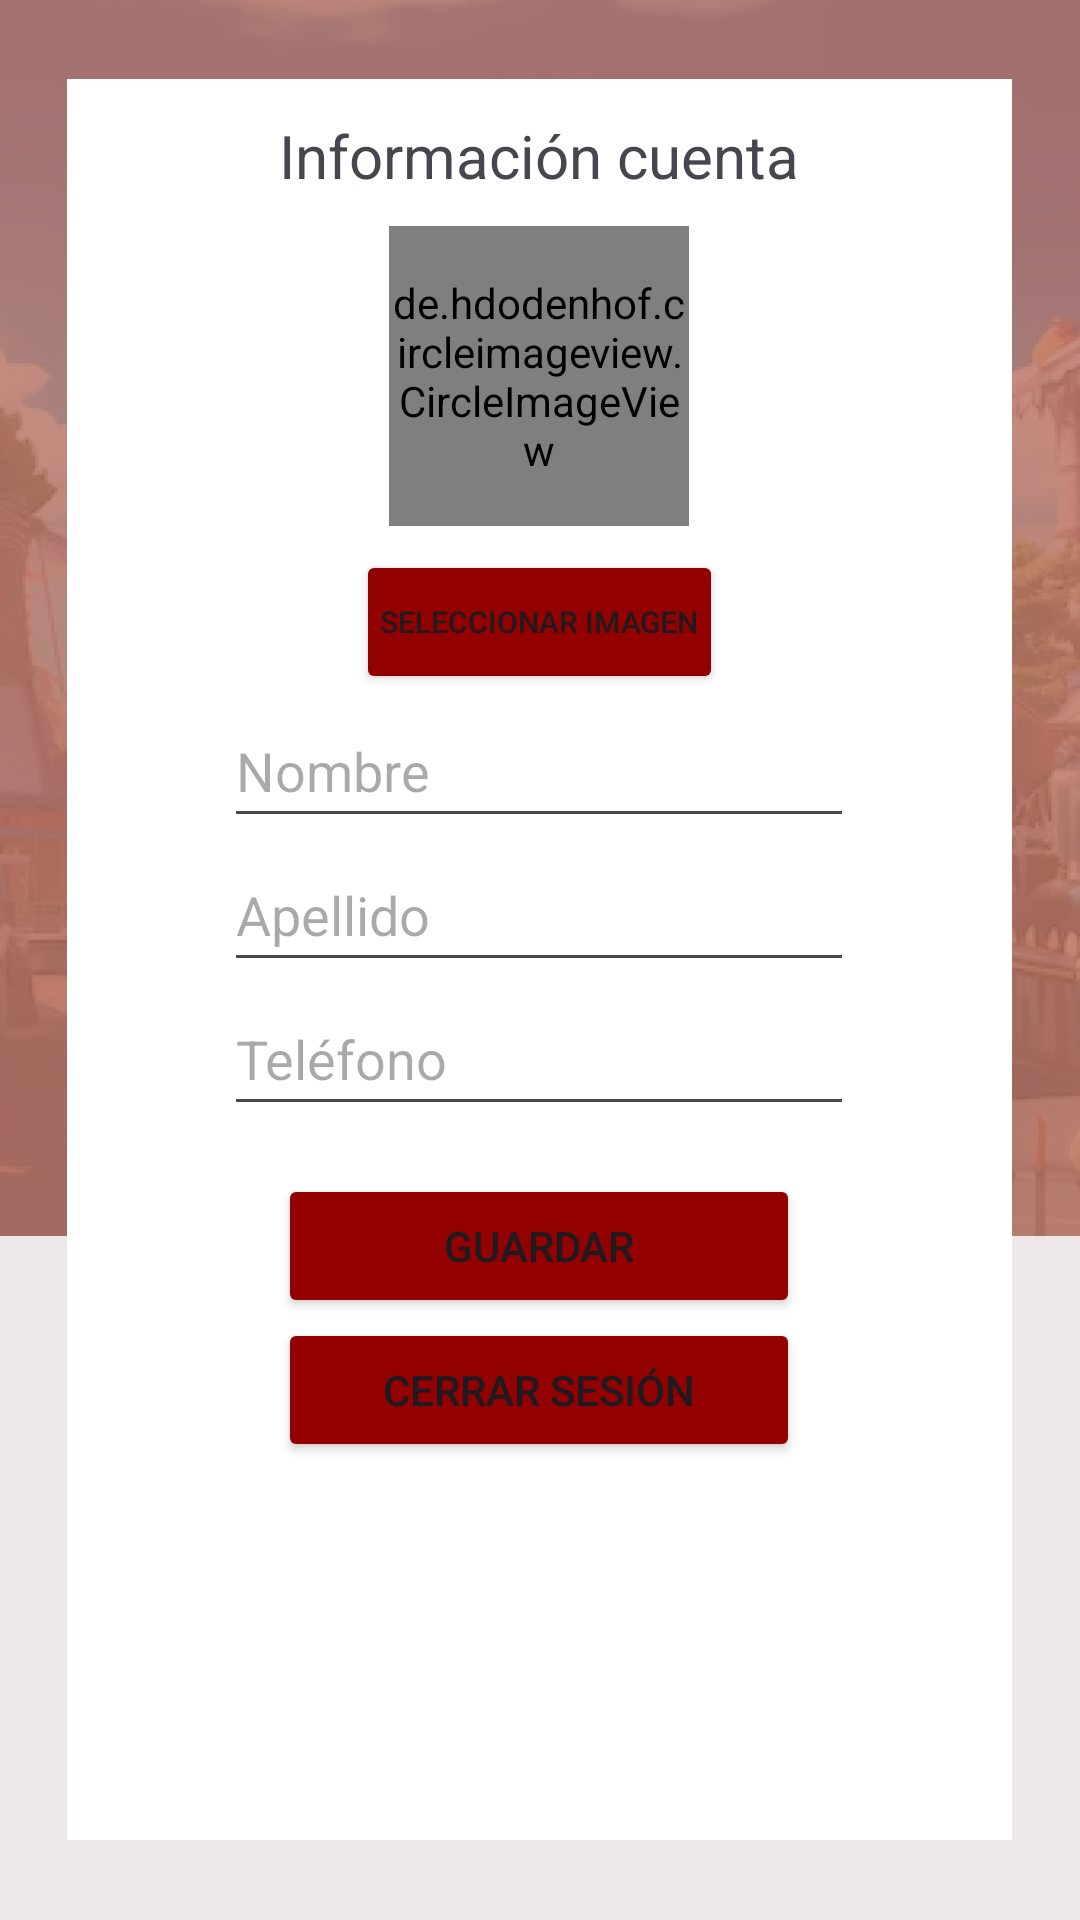

The Android layout XML behind this screen, and the referenced resources:
<!-- AndroidManifest.xml: application theme Theme.WaitLess_P1 -->
<!-- res/layout/activity_perfil.xml -->
<?xml version="1.0" encoding="utf-8"?>
<RelativeLayout
    xmlns:android="http://schemas.android.com/apk/res/android"
    xmlns:app="http://schemas.android.com/apk/res-auto"
    xmlns:tools="http://schemas.android.com/tools"
    android:layout_width="match_parent"
    android:layout_height="match_parent"
    tools:context=".Activities.PerfilActivity">

    <ImageView
        android:id="@+id/imagenParque"
        android:layout_width="match_parent"
        android:layout_height="412dp"
        android:scaleType="centerCrop"
        android:src="@drawable/parquediversiones" />

    <View
        android:id="@+id/fondoRojo"
        android:layout_width="match_parent"
        android:layout_height="412dp"
        android:background="@color/lightRed"/>

    <View
        android:id="@+id/fondoGris"
        android:layout_width="match_parent"
        android:layout_height="319dp"
        android:layout_below="@id/fondoRojo"
        android:layout_centerVertical="true"
        android:layout_marginTop="0dp"
        android:background="@color/Grey" />

    <LinearLayout
        android:id="@+id/cajaBlanca"
        android:layout_width="315dp"
        android:layout_height="587dp"
        android:layout_centerInParent="true"
        android:layout_centerHorizontal="true"
        android:layout_marginTop="-19dp"
        android:background="@color/white"
        android:orientation="vertical">

        <TextView
            android:id="@+id/informacionCuenta"
            android:layout_width="wrap_content"
            android:layout_height="wrap_content"
            android:text= "@string/informacion_cuenta"
            android:layout_gravity="center_horizontal"
            android:textSize="20sp"
            android:layout_marginBottom="10dp"
            android:layout_marginTop="12dp"/>

        <de.hdodenhof.circleimageview.CircleImageView
            android:id="@+id/imageViewContact"
            android:layout_width="100dp"
            android:layout_height="100dp"
            android:src="@drawable/contactos_de_google"
            android:layout_gravity="center_horizontal"
            />

        <Button
            android:id="@+id/buttonSelectImage"
            android:layout_width="wrap_content"
            android:layout_height="wrap_content"
            android:layout_gravity="center_horizontal"
            android:layout_marginTop="8dp"
            android:backgroundTint="@color/red"
            android:text="Seleccionar imagen"
            android:padding="8dp"
            android:textSize="10sp" />

        <EditText
            android:id="@+id/nombre"
            android:layout_width="wrap_content"
            android:layout_height="48dp"
            android:layout_gravity="center_horizontal"
            android:ems="10"
            android:inputType="text"
            android:hint="Nombre"
            />

        <EditText
            android:id="@+id/apellido"
            android:layout_width="wrap_content"
            android:layout_height="48dp"
            android:layout_gravity="center_horizontal"
            android:ems="10"
            android:inputType="text"
            android:hint="Apellido"
            />

        <EditText
            android:id="@+id/telefono"
            android:layout_width="wrap_content"
            android:layout_height="48dp"
            android:layout_gravity="center_horizontal"
            android:ems="10"
            android:inputType="text"
            android:hint="Teléfono"
            />

        <Button
            android:id="@+id/guardar"
            android:layout_width="174dp"
            android:layout_height="wrap_content"
            android:layout_gravity="center_horizontal"
            android:layout_marginTop="16dp"
            android:text="Guardar"
            android:backgroundTint="@color/red" />

        <Button
            android:id="@+id/cerrarSesion"
            android:layout_width="174dp"
            android:layout_height="wrap_content"
            android:layout_gravity="center_horizontal"
            android:text="@string/cerrar_sesion"
            android:backgroundTint="@color/red"/>

    </LinearLayout>

</RelativeLayout>
<!-- resources referenced by this layout -->
<resources>
  <color name="Grey">#D5EAE5E3</color>
  <color name="lightRed">#D5BC7867</color>
  <color name="red">#920000</color>
  <color name="white">#FFFFFFFF</color>
  <!-- drawable parquediversiones: png bitmap (drawable, 521851 bytes) -->
  <string name="cerrar_sesion">Cerrar sesión</string>
  <string name="informacion_cuenta">Información cuenta</string>
  <style name="Theme.WaitLess_P1" parent="Base.Theme.WaitLess_P1" />
  <style name="Base.Theme.WaitLess_P1" parent="Theme.Material3.DayNight.NoActionBar">
          
          <item name="android:statusBarColor">@color/red</item>
          
      </style>
</resources>
